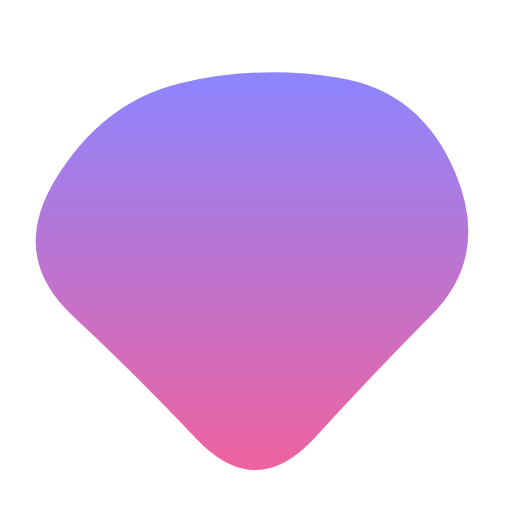
t = 0.00 s
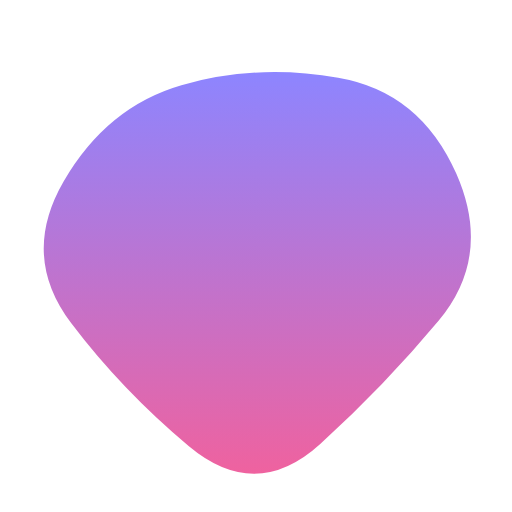
t = 2.08 s
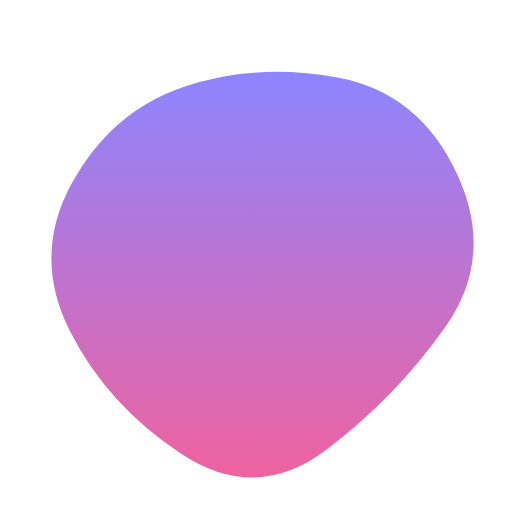
t = 4.17 s
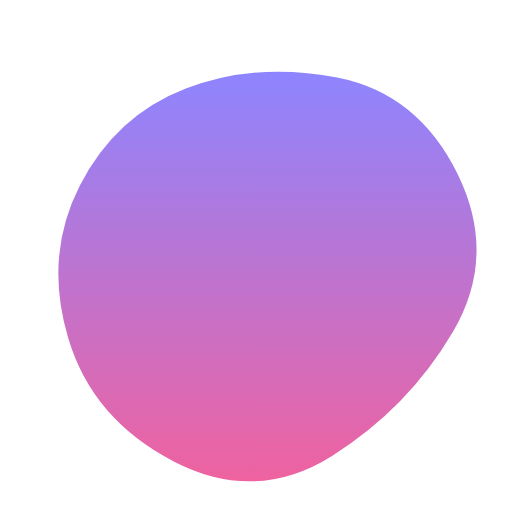
t = 6.25 s
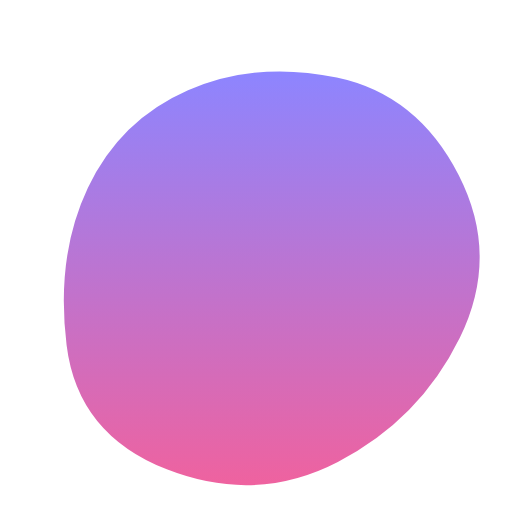
t = 8.33 s

The animated SVG that drew these frames (rendered in a browser with its animation timeline set to each time). Animation: 1 SMIL element (animate=1); frames cover the first 8.33 s, repeats indefinitely.

<svg version="1.1" xmlns="http://www.w3.org/2000/svg" viewBox="0 0 500 500" width="100%" id="blobSvg" style="opacity: 1;" filter="blur(0px)">
                        <defs>
                        <linearGradient id="gradient" x1="0%" y1="0%" x2="0%" y2="100%">
                            <stop offset="0%" style="stop-color: rgb(141, 133, 255);"></stop>
                            <stop offset="100%" style="stop-color: rgb(239, 98, 159);"></stop>
                        </linearGradient>
                        </defs>
                        
                    <path id="blob" fill="url(#gradient)" style="opacity: 1;"><animate attributeName="d" dur="25000ms" repeatCount="indefinite" values="M421.63508,307.39005Q364.7801,364.7801,307.39005,427.43403Q250,490.08796,191.6822,428.36178Q133.3644,366.6356,70.9089,308.3178Q8.4534,250,54.21728,174.99058Q99.98115,99.98115,174.99058,81.49686Q250,63.01257,330.66021,75.84607Q411.32042,88.67958,444.90524,169.33979Q478.49006,250,421.63508,307.39005Z;M449.05134,329.9003Q409.80059,409.80059,329.9003,451.15995Q250,492.5193,162.89881,458.36084Q75.79762,424.20238,65.04837,337.10119Q54.29911,250,85.74629,183.59673Q117.19347,117.19347,183.59673,88.1905Q250,59.18753,328.8549,75.73886Q407.7098,92.2902,448.00594,171.1451Q488.30208,250,449.05134,329.9003Z;M449.66467,329.57458Q409.14917,409.14917,329.57458,407.97733Q250,406.80549,191.3735,387.02924Q132.74701,367.25299,77.06026,308.6265Q21.3735,250,49.05191,163.36516Q76.73032,76.73032,163.36516,85.537Q250,94.34367,322.00775,100.16408Q394.01551,105.98449,442.09784,177.99225Q490.18018,250,449.66467,329.57458Z;M421.63508,307.39005Q364.7801,364.7801,307.39005,427.43403Q250,490.08796,191.6822,428.36178Q133.3644,366.6356,70.9089,308.3178Q8.4534,250,54.21728,174.99058Q99.98115,99.98115,174.99058,81.49686Q250,63.01257,330.66021,75.84607Q411.32042,88.67958,444.90524,169.33979Q478.49006,250,421.63508,307.39005Z"></animate></path></svg>